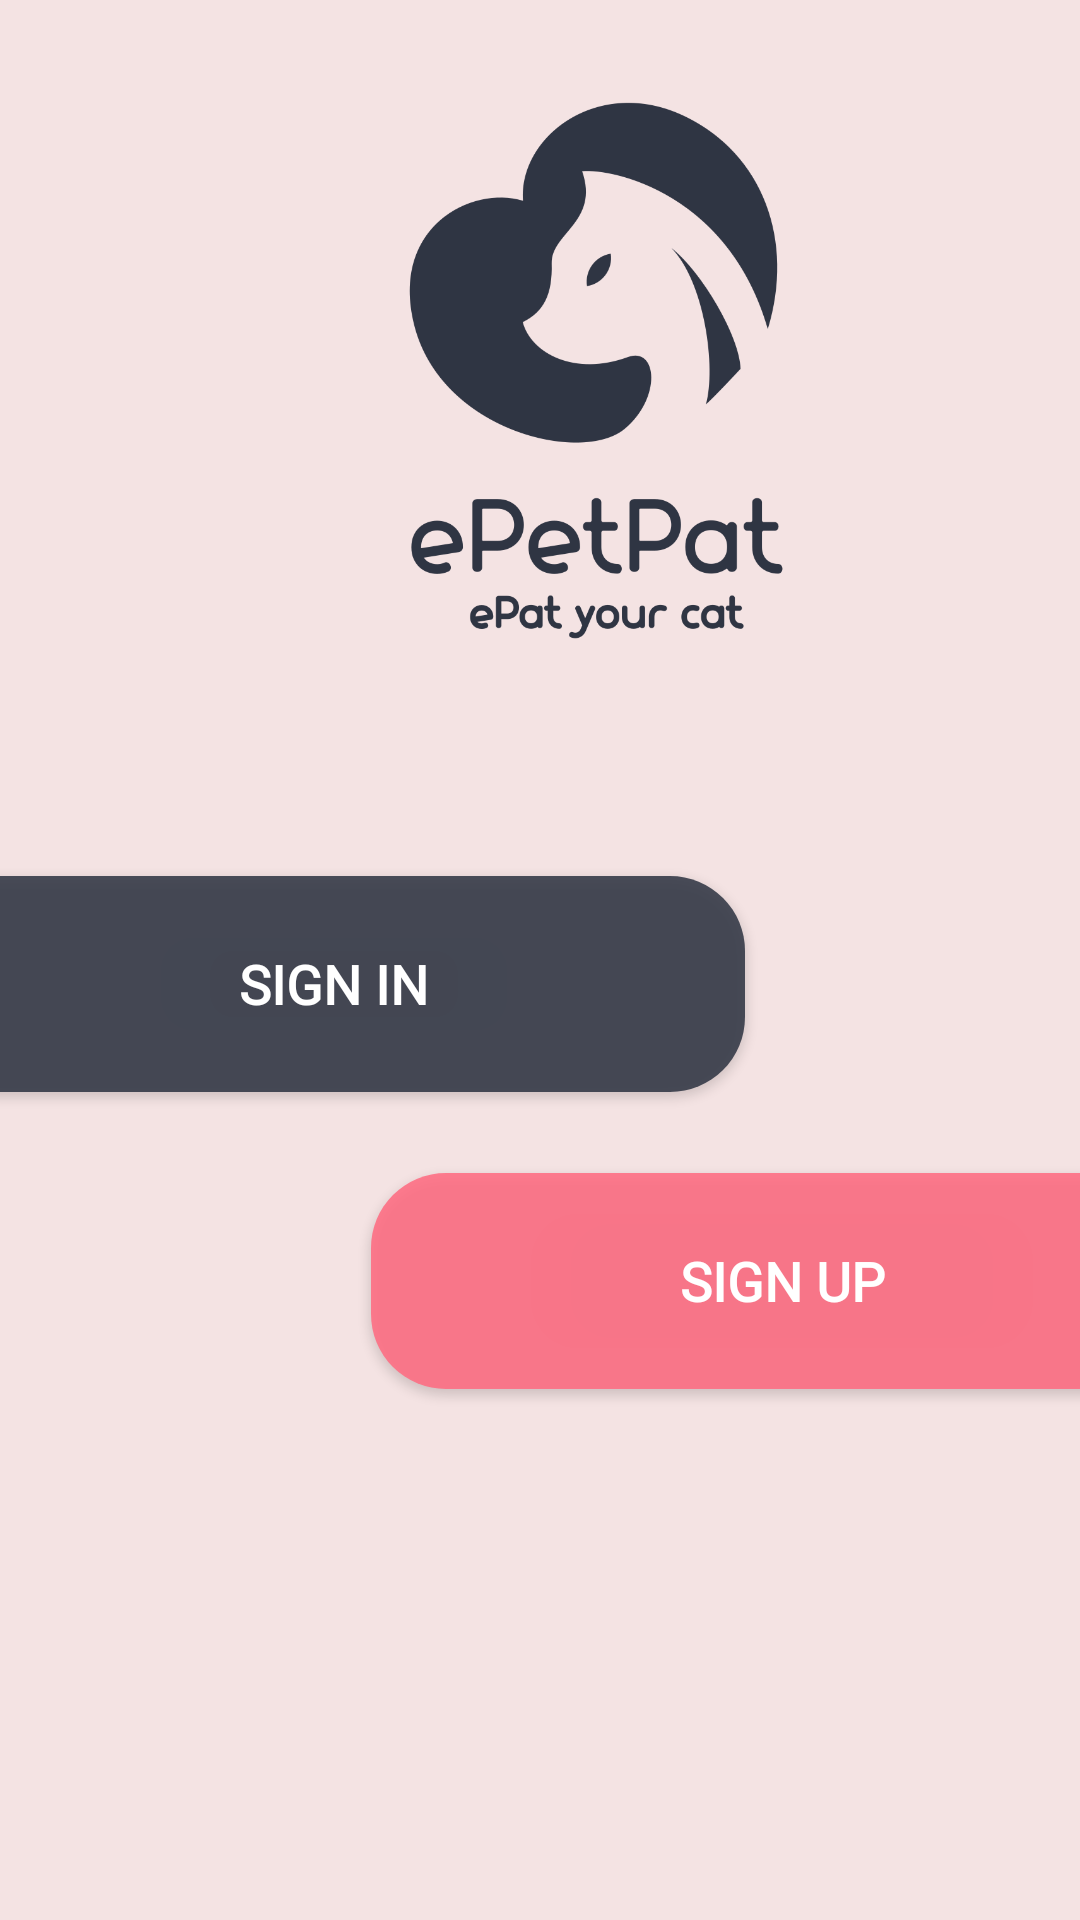

The Android layout XML behind this screen, and the referenced resources:
<!-- AndroidManifest.xml: application theme AppTheme -->
<!-- res/layout/activity_login.xml -->
<?xml version="1.0" encoding="utf-8"?>
<RelativeLayout xmlns:android="http://schemas.android.com/apk/res/android"
    xmlns:app="http://schemas.android.com/apk/res-auto"
    xmlns:tools="http://schemas.android.com/tools"
    android:layout_width="match_parent"
    android:layout_height="match_parent"
    android:background="#F4E3E3"
    tools:context=".Login">

    <Button
        android:id="@+id/signIn"
        android:layout_width="274dp"
        android:layout_height="72dp"
        android:layout_alignParentStart="true"
        android:layout_alignParentTop="true"
        android:layout_marginStart="-26dp"
        android:layout_marginTop="292dp"
        android:background="@drawable/roundtransparent"
        android:fontFamily="@font/josefin_sans_bold"
        android:text="Sign in"
        android:textColor="#FFFFFF"
        android:textSize="18sp"
        android:textStyle="bold" />

    <ImageView
        android:id="@+id/imageView18"
        android:layout_width="185dp"
        android:layout_height="208dp"
        android:layout_alignParentStart="true"
        android:layout_alignParentTop="true"
        android:layout_centerHorizontal="true"
        android:layout_marginStart="109dp"
        android:layout_marginTop="13dp"
        app:srcCompat="@drawable/thelogowithnamee" />

    <ImageView
        android:id="@+id/imageView20"
        android:layout_width="376dp"
        android:layout_height="wrap_content"
        android:layout_alignParentStart="true"
        android:layout_alignParentEnd="true"
        android:layout_alignParentBottom="true"
        android:layout_marginStart="0dp"
        android:layout_marginEnd="-2dp"
        android:alpha="0.4"
        android:layout_marginBottom="-177dp"
        app:srcCompat="@drawable/chanel" />

    <ImageView
        android:id="@+id/imageView200"
        android:layout_width="376dp"
        android:layout_height="wrap_content"
        android:layout_alignParentStart="true"
        android:layout_alignParentEnd="true"
        android:layout_alignParentBottom="true"
        android:layout_marginStart="0dp"
        android:layout_marginEnd="-2dp"
        android:layout_marginBottom="-175dp"
        android:alpha="0.5"
        app:srcCompat="@drawable/chanel" />

    <Button
        android:id="@+id/signIUp"
        android:layout_width="274dp"
        android:layout_height="72dp"
        android:layout_alignParentTop="true"
        android:layout_alignParentEnd="true"
        android:layout_marginStart="102dp"
        android:layout_marginTop="391dp"
        android:layout_marginEnd="-38dp"
        android:background="@drawable/roundtransparent2"
        android:fontFamily="@font/josefin_sans_bold"
        android:text="Sign up"
        android:textColor="#FFFFFF"
        android:textSize="18sp"
        android:textStyle="bold" />

</RelativeLayout>
<!-- resources referenced by this layout -->
<resources>
  <!-- drawable roundtransparent (drawable) -->
  <?xml version="1.0" encoding="utf-8"?>
  <shape xmlns:android="http://schemas.android.com/apk/res/android"
      android:shape="rectangle">
  
      <solid android:color="#DC2F3543"/>
      <corners android:radius="25dp"/>
  
  </shape>
  <!-- drawable roundtransparent2 (drawable) -->
  <?xml version="1.0" encoding="utf-8"?>
  <shape xmlns:android="http://schemas.android.com/apk/res/android"
      android:shape="rectangle">
  
      <solid android:color="#DBFF6B81"/>
      <corners android:radius="25dp"/>
  
  </shape>
  <!-- drawable thelogowithnamee: png bitmap (drawable, 56717 bytes) -->
  <style name="AppTheme" parent="Theme.AppCompat.Light.NoActionBar">
          
          <item name="colorPrimary">#FF6B81</item>
          <item name="colorPrimaryDark">@color/colorPrimaryDark</item>
          <item name="colorAccent">@color/colorAccent</item>
      </style>
  <!-- not gathered from this repository: default colours our renderer supplied (Android Studio template values) -->
  <color name="colorPrimaryDark">#FF3700B3</color>
  <color name="colorAccent">#FF03DAC5</color>
</resources>
